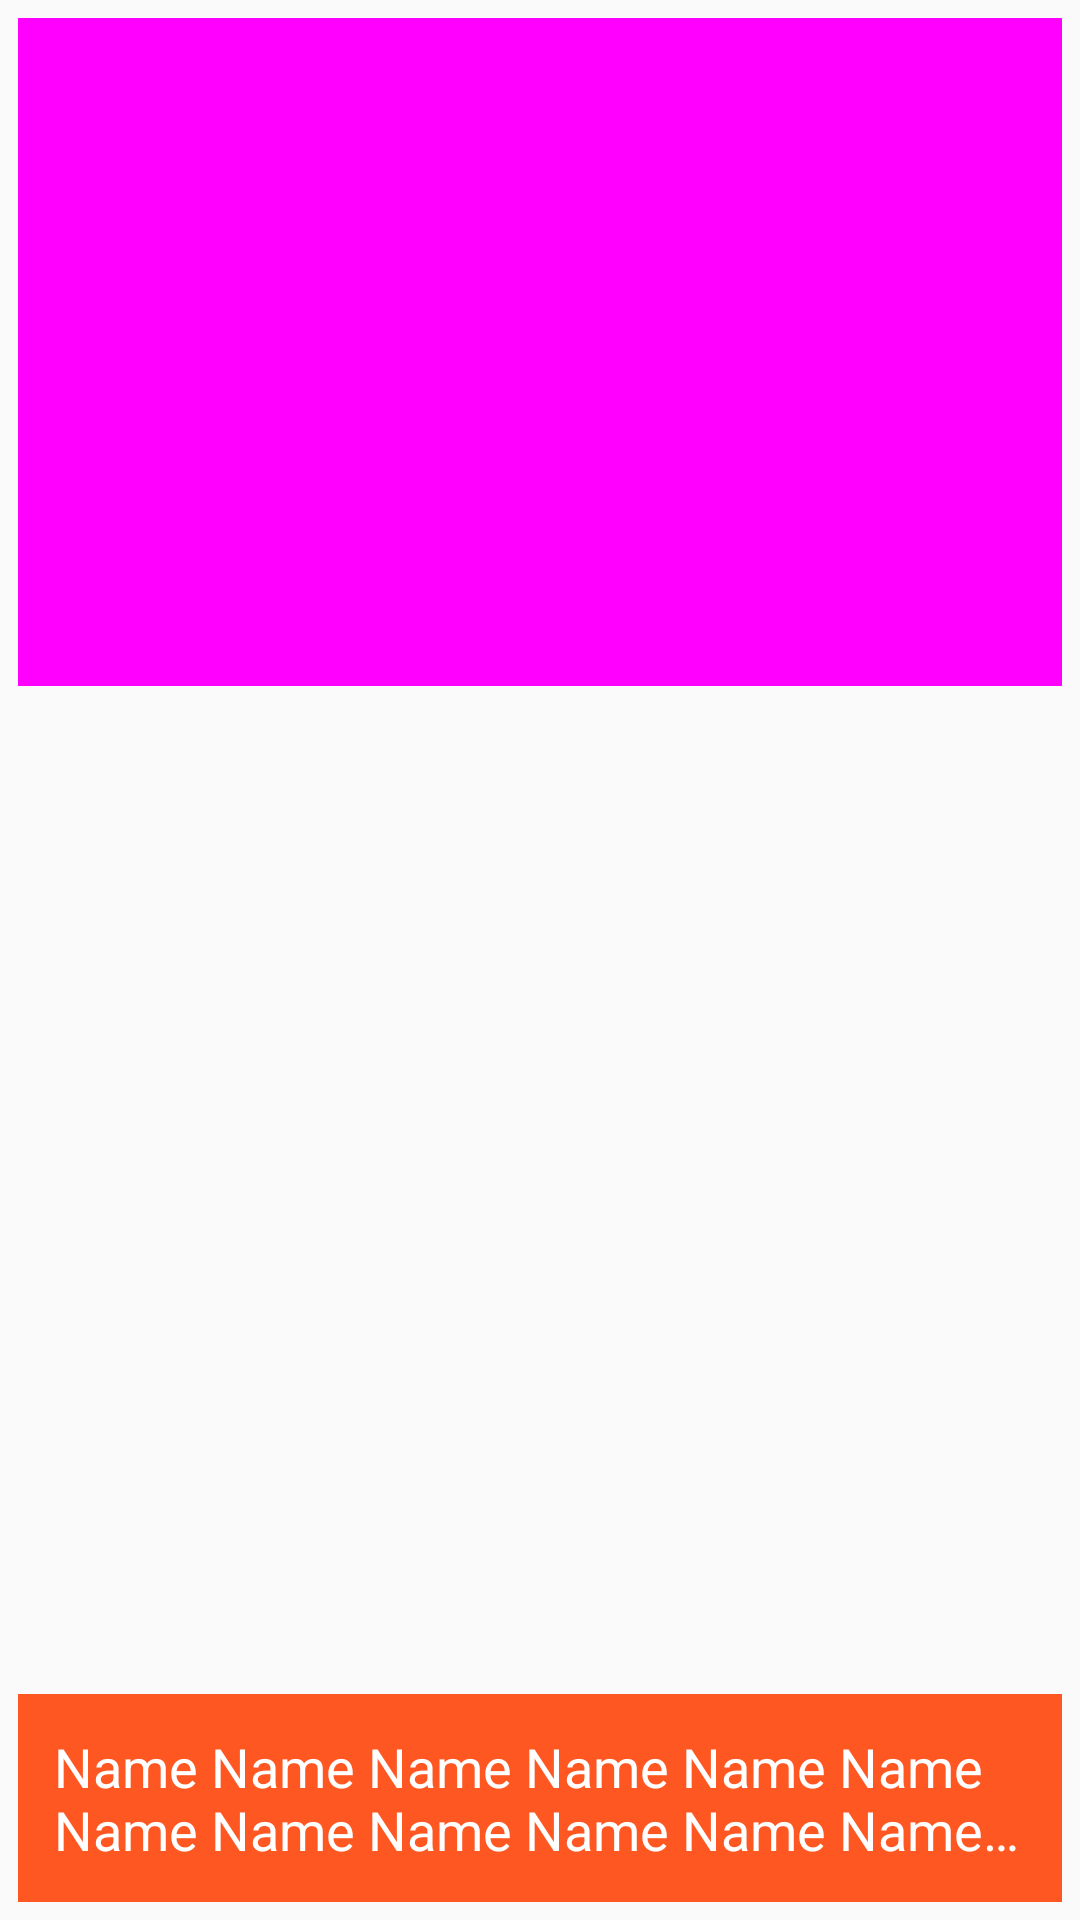

Layout XML and referenced resources for this Android screen:
<!-- AndroidManifest.xml: application theme AppTheme.NoActionBar -->
<!-- res/layout/knowledge_list_item.xml -->
<?xml version="1.0" encoding="utf-8"?>
<RelativeLayout xmlns:android="http://schemas.android.com/apk/res/android"
    android:layout_width="match_parent"
    android:layout_height="match_parent">

    <ImageView
        android:id="@+id/imageView1"
        android:scaleType="centerCrop"
        android:layout_width="match_parent"
        android:layout_height="1.5in"
        android:background="#ff00ff"
        android:layout_margin="6dp" />

    <LinearLayout
        android:layout_width="match_parent"
        android:layout_height="wrap_content"
        android:background="#FF5722"
        android:orientation="vertical"
        android:layout_alignParentBottom="true"
        android:padding="12dp"
        android:layout_margin="6dp">

    <TextView
        android:id="@+id/textView1"
        android:layout_width="match_parent"
        android:layout_height="wrap_content"
        android:textColor="#ffffff"
        android:maxLines="2"
        android:ellipsize="end"
        android:textSize="18sp"
        android:text="Name Name Name Name Name Name Name Name Name Name Name Name Name Name Name" />
    </LinearLayout>

    <View
        android:background="@drawable/selector_overlaykl"
        android:layout_width="match_parent"
        android:layout_height="match_parent"/>

</RelativeLayout>
<!-- resources referenced by this layout -->
<resources>
  <!-- drawable selector_overlaykl (drawable) -->
  <?xml version="1.0" encoding="utf-8"?>
  <selector xmlns:android="http://schemas.android.com/apk/res/android"
      android:enterFadeDuration="200"
      android:exitFadeDuration="200">
  
      <item android:drawable="@color/overlay_color_kl"
          android:state_pressed="true"/>
      <item android:drawable="@color/overlay_color_kl"
          android:state_focused="true" />
      <item android:drawable="@color/overlay_color_kl"
          android:state_selected="true" />
      <item android:drawable="@android:color/transparent"/>
  
  
  </selector>
  <style name="AppTheme.NoActionBar">
              <item name="windowActionBar">false</item>
              <item name="windowNoTitle">true</item>
              <item name="colorAccent">@color/colorAccent1</item>
          </style>
  <color name="overlay_color_kl">#80000000</color>
  <color name="colorAccent1">#FFF176</color>
</resources>
